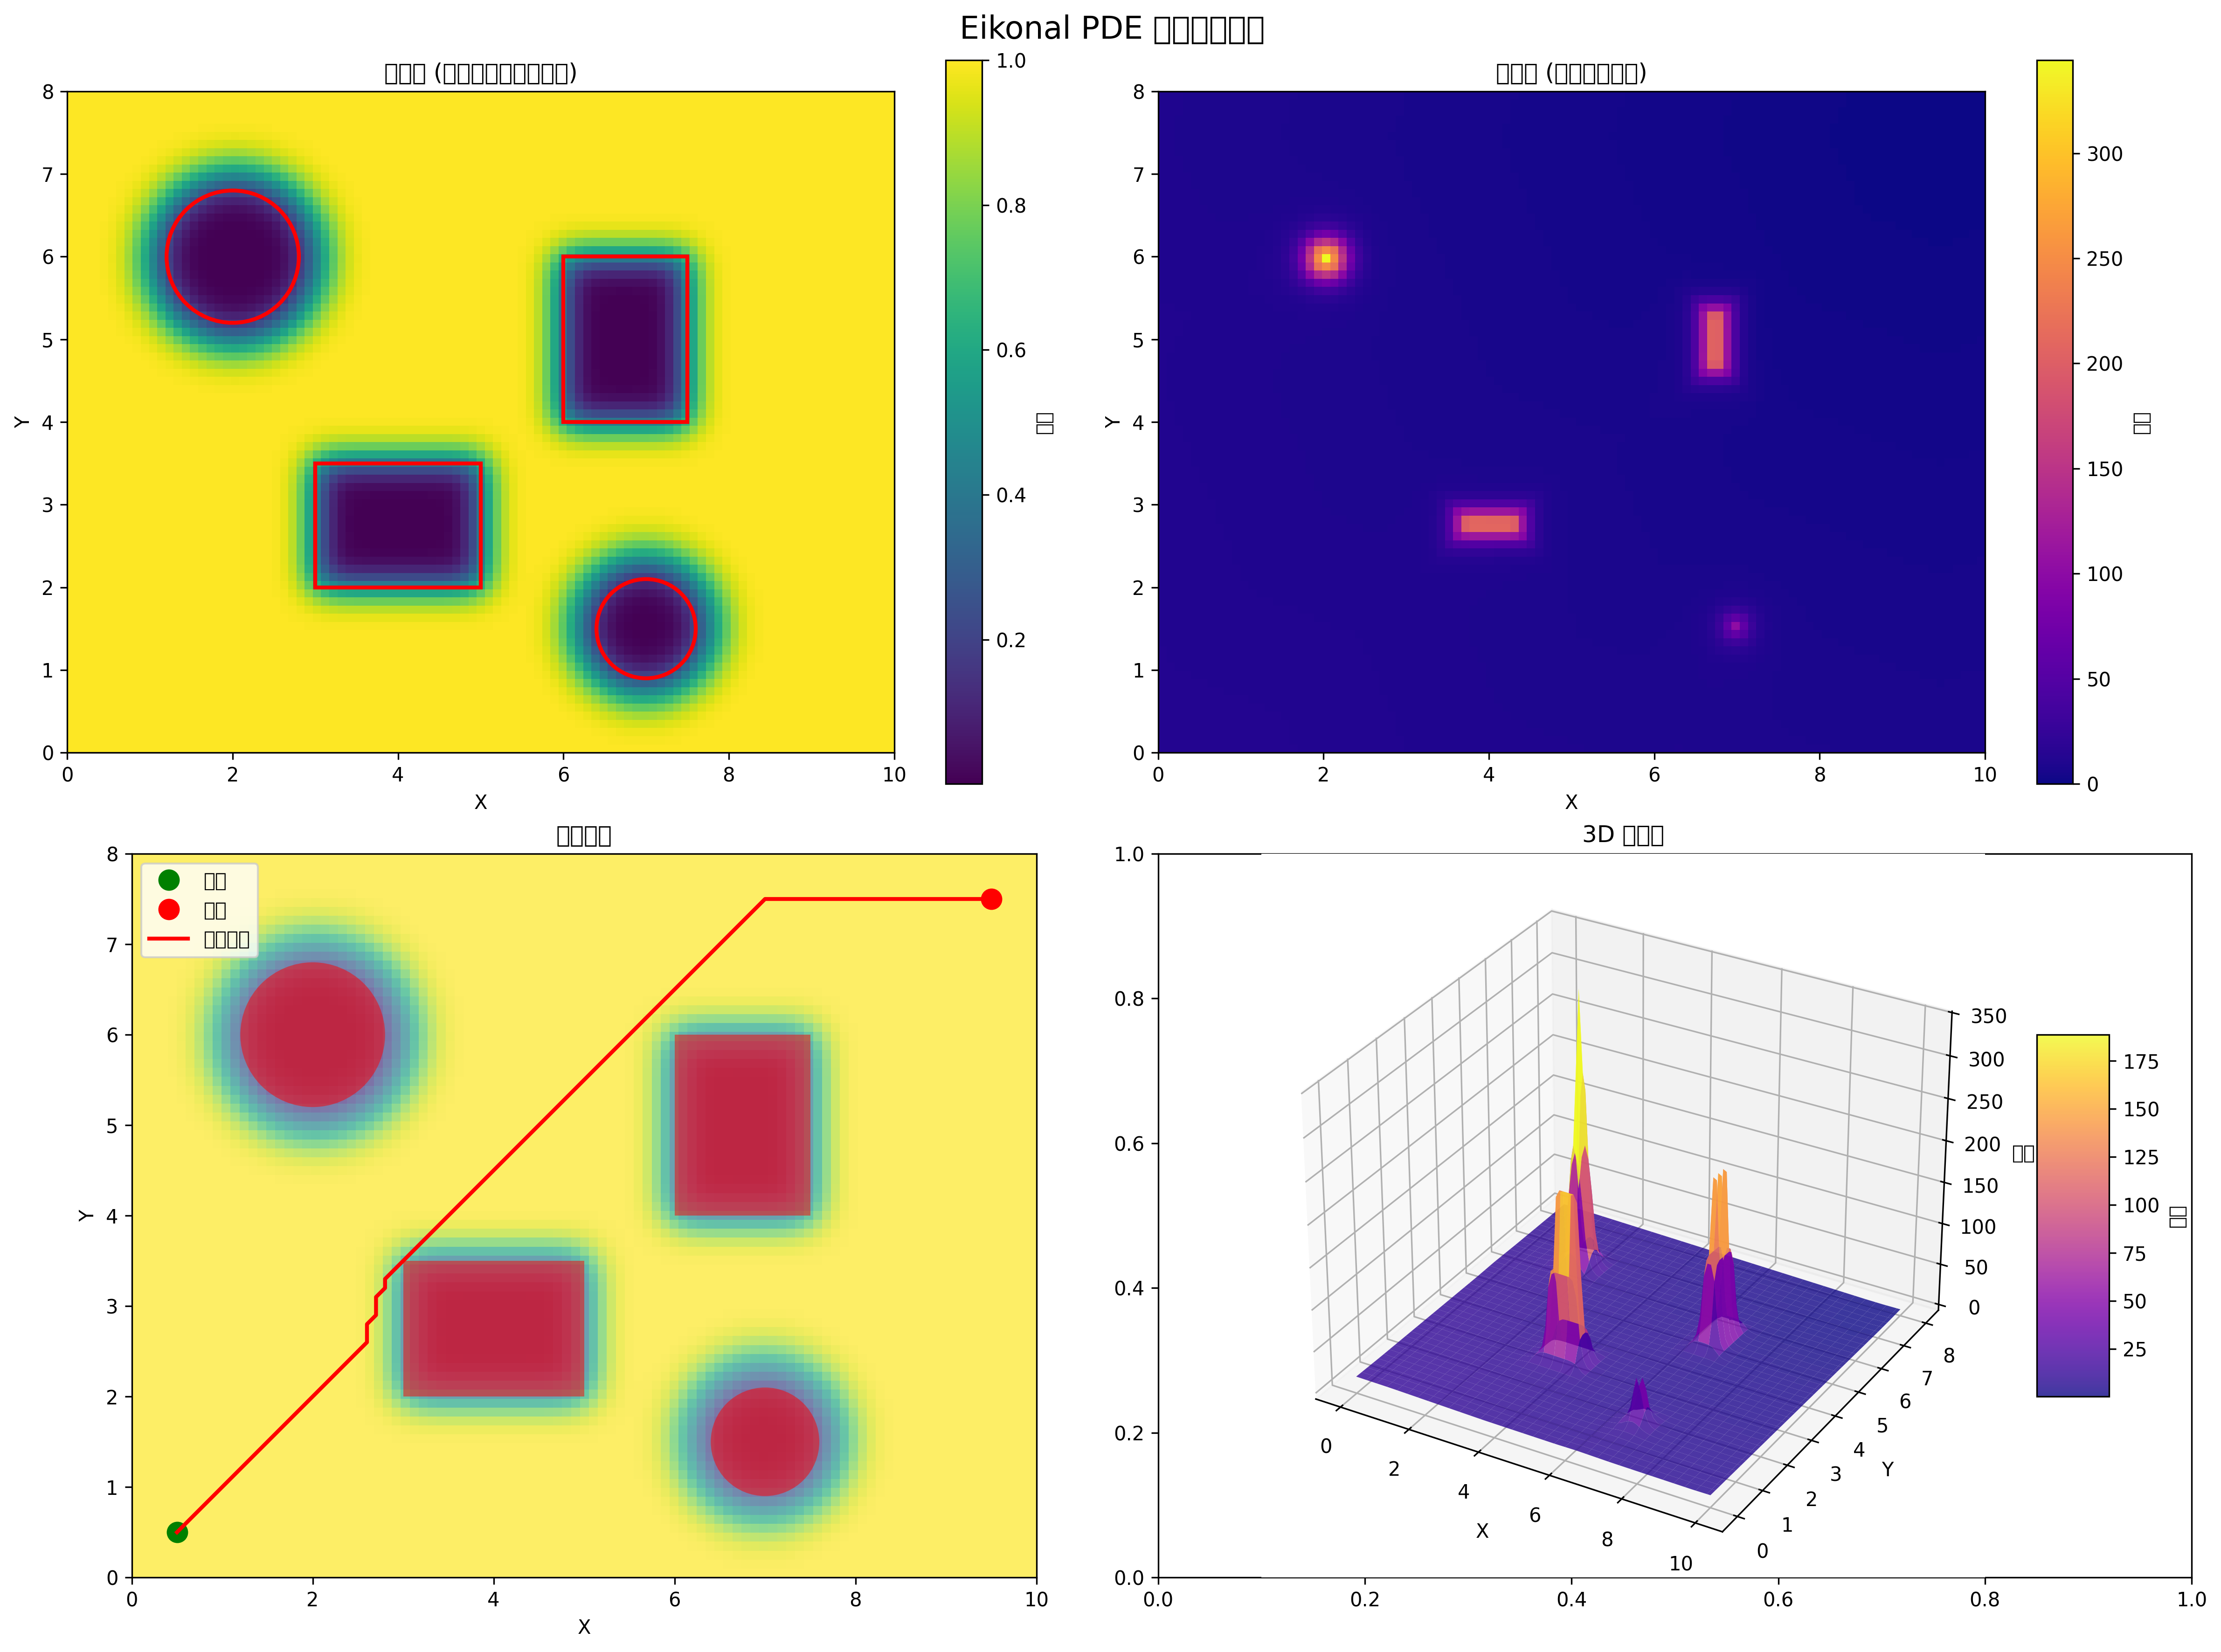

Python code for this plot:
#!/usr/bin/env python3
"""
Eikonal PDE 避障路径规划可视化
使用 Fast Marching Method (FMM) 求解 Eikonal 方程
"""

import numpy as np
import matplotlib.pyplot as plt
from matplotlib.patches import Rectangle, Circle
import heapq
from typing import Tuple, List, Optional
import json


class EikonalPathPlanner:
    """Eikonal PDE 路径规划器"""
    
    def __init__(self, width: float = 10.0, height: float = 10.0, resolution: float = 0.1):
        """
        初始化路径规划器
        
        Args:
            width: 地图宽度
            height: 地图高度
            resolution: 网格分辨率
        """
        self.width = width
        self.height = height
        self.resolution = resolution
        
        # 计算网格大小
        self.nx = int(width / resolution) + 1
        self.ny = int(height / resolution) + 1
        
        # 初始化网格坐标
        self.x = np.linspace(0, width, self.nx)
        self.y = np.linspace(0, height, self.ny)
        self.X, self.Y = np.meshgrid(self.x, self.y)
        
        # 速度场 (障碍物附近速度极小)
        self.velocity_field = np.ones((self.ny, self.nx))
        
        # 障碍物列表
        self.obstacles = []
        
        # 距离场
        self.distance_field = None
        
    def add_obstacle(self, obstacle_type: str, **kwargs):
        """添加障碍物"""
        obstacle = {'type': obstacle_type, **kwargs}
        self.obstacles.append(obstacle)
        
    def _calculate_velocity_field(self):
        """计算速度场 - 障碍物附近速度极小"""
        # 重置速度场
        self.velocity_field = np.ones((self.ny, self.nx))
        
        # 设置障碍物区域速度极小
        for obstacle in self.obstacles:
            if obstacle['type'] == 'rectangle':
                self._add_rectangle_obstacle(obstacle)
            elif obstacle['type'] == 'circle':
                self._add_circle_obstacle(obstacle)
        
        # 添加平滑过渡区域
        self._smooth_velocity_field()
        
    def _add_rectangle_obstacle(self, obstacle: dict):
        """添加矩形障碍物"""
        x, y, w, h = obstacle['x'], obstacle['y'], obstacle['width'], obstacle['height']
        
        # 找到对应的网格索引
        x_min = max(0, int(x / self.resolution))
        x_max = min(self.nx, int((x + w) / self.resolution) + 1)
        y_min = max(0, int(y / self.resolution))
        y_max = min(self.ny, int((y + h) / self.resolution) + 1)
        
        # 障碍物内部速度为极小值
        self.velocity_field[y_min:y_max, x_min:x_max] = 0.001
        
    def _add_circle_obstacle(self, obstacle: dict):
        """添加圆形障碍物"""
        cx, cy, r = obstacle['cx'], obstacle['cy'], obstacle['radius']
        
        # 计算到圆心的距离
        for i in range(self.ny):
            for j in range(self.nx):
                dist = np.sqrt((self.x[j] - cx)**2 + (self.y[i] - cy)**2)
                if dist <= r:
                    # 障碍物内部速度极小
                    self.velocity_field[i, j] = 0.001
                elif dist <= r + 0.5:
                    # 障碍物边缘平滑过渡
                    factor = (dist - r) / 0.5
                    self.velocity_field[i, j] = max(0.001, factor * self.velocity_field[i, j])
    
    def _smooth_velocity_field(self, smooth_radius: float = 0.3):
        """平滑速度场"""
        # 简单的平滑滤波
        kernel_size = int(smooth_radius / self.resolution)
        if kernel_size > 0:
            from scipy.ndimage import gaussian_filter
            self.velocity_field = gaussian_filter(self.velocity_field, sigma=kernel_size)
    
    def solve_eikonal(self, start: Tuple[float, float], goal: Tuple[float, float]) -> np.ndarray:
        """
        使用 Fast Marching Method 求解 Eikonal 方程
        
        Args:
            start: 起点坐标 (x, y)
            goal: 目标点坐标 (x, y)
            
        Returns:
            距离场数组
        """
        # 计算速度场
        self._calculate_velocity_field()
        
        # 初始化距离场
        distance = np.full((self.ny, self.nx), np.inf)
        
        # 设置目标点为源点（反向求解）
        goal_idx = (int(goal[1] / self.resolution), int(goal[0] / self.resolution))
        if 0 <= goal_idx[0] < self.ny and 0 <= goal_idx[1] < self.nx:
            distance[goal_idx] = 0
            
            # 使用 Dijkstra 算法近似 FMM
            queue = [(0, goal_idx)]
            
            # 8方向邻居
            neighbors = [(-1,-1), (-1,0), (-1,1), (0,-1), (0,1), (1,-1), (1,0), (1,1)]
            
            while queue:
                dist, (i, j) = heapq.heappop(queue)
                
                if dist > distance[i, j]:
                    continue
                
                for di, dj in neighbors:
                    ni, nj = i + di, j + dj
                    
                    if 0 <= ni < self.ny and 0 <= nj < self.nx:
                        # 计算新距离
                        if abs(di) + abs(dj) == 1:  # 直向
                            new_dist = dist + self.resolution / self.velocity_field[ni, nj]
                        else:  # 斜向
                            new_dist = dist + self.resolution * np.sqrt(2) / self.velocity_field[ni, nj]
                        
                        if new_dist < distance[ni, nj]:
                            distance[ni, nj] = new_dist
                            heapq.heappush(queue, (new_dist, (ni, nj)))
        
        self.distance_field = distance
        return distance
    
    def extract_path(self, start: Tuple[float, float], goal: Tuple[float, float]) -> List[Tuple[float, float]]:
        """从距离场提取最优路径"""
        if self.distance_field is None:
            return []
            
        start_idx = (int(start[1] / self.resolution), int(start[0] / self.resolution))
        
        if not (0 <= start_idx[0] < self.ny and 0 <= start_idx[1] < self.nx):
            return []
        
        path = []
        current = start_idx
        
        # 8方向邻居
        neighbors = [(-1,-1), (-1,0), (-1,1), (0,-1), (0,1), (1,-1), (1,0), (1,1)]
        
        max_steps = self.nx * self.ny  # 防止无限循环
        steps = 0
        
        while steps < max_steps:
            path.append((current[1] * self.resolution, current[0] * self.resolution))
            
            # 检查是否到达目标
            if np.abs(current[0] - int(goal[1] / self.resolution)) <= 1 and \
               np.abs(current[1] - int(goal[0] / self.resolution)) <= 1:
                break
            
            # 寻找梯度下降方向
            min_dist = self.distance_field[current]
            next_pos = current
            
            for di, dj in neighbors:
                ni, nj = current[0] + di, current[1] + dj
                if 0 <= ni < self.ny and 0 <= nj < self.nx:
                    if self.distance_field[ni, nj] < min_dist:
                        min_dist = self.distance_field[ni, nj]
                        next_pos = (ni, nj)
            
            if next_pos == current:  # 达到局部最小值
                break
                
            current = next_pos
            steps += 1
        
        # 添加终点
        path.append(goal)
        
        return path
    
    def visualize(self, start: Tuple[float, float], goal: Tuple[float, float], 
                  save_path: Optional[str] = None):
        """可视化路径规划结果"""
        fig, ((ax1, ax2), (ax3, ax4)) = plt.subplots(2, 2, figsize=(16, 12))
        fig.suptitle('Eikonal PDE 避障路径规划', fontsize=16)
        
        # 1. 速度场
        im1 = ax1.imshow(self.velocity_field, extent=[0, self.width, 0, self.height], 
                        origin='lower', cmap='viridis')
        ax1.set_title('速度场 (障碍物附近速度极小)')
        ax1.set_xlabel('X')
        ax1.set_ylabel('Y')
        plt.colorbar(im1, ax=ax1, label='速度')
        
        # 绘制障碍物
        for obstacle in self.obstacles:
            if obstacle['type'] == 'rectangle':
                rect = Rectangle((obstacle['x'], obstacle['y']), 
                               obstacle['width'], obstacle['height'], 
                               fill=False, edgecolor='red', linewidth=2)
                ax1.add_patch(rect)
            elif obstacle['type'] == 'circle':
                circle = Circle((obstacle['cx'], obstacle['cy']), obstacle['radius'],
                              fill=False, edgecolor='red', linewidth=2)
                ax1.add_patch(circle)
        
        # 2. 距离场
        if self.distance_field is not None:
            im2 = ax2.imshow(self.distance_field, extent=[0, self.width, 0, self.height], 
                            origin='lower', cmap='plasma')
            ax2.set_title('距离场 (从目标点开始)')
            ax2.set_xlabel('X')
            ax2.set_ylabel('Y')
            plt.colorbar(im2, ax=ax2, label='距离')
        
        # 3. 路径可视化
        ax3.imshow(self.velocity_field, extent=[0, self.width, 0, self.height], 
                  origin='lower', cmap='viridis', alpha=0.7)
        ax3.set_title('最优路径')
        ax3.set_xlabel('X')
        ax3.set_ylabel('Y')
        
        # 绘制障碍物
        for obstacle in self.obstacles:
            if obstacle['type'] == 'rectangle':
                rect = Rectangle((obstacle['x'], obstacle['y']), 
                               obstacle['width'], obstacle['height'], 
                               fill=True, facecolor='red', alpha=0.5)
                ax3.add_patch(rect)
            elif obstacle['type'] == 'circle':
                circle = Circle((obstacle['cx'], obstacle['cy']), obstacle['radius'],
                              fill=True, facecolor='red', alpha=0.5)
                ax3.add_patch(circle)
        
        # 绘制起点和终点
        ax3.plot(start[0], start[1], 'go', markersize=10, label='起点')
        ax3.plot(goal[0], goal[1], 'ro', markersize=10, label='终点')
        
        # 绘制路径
        if self.distance_field is not None:
            path = self.extract_path(start, goal)
            if path:
                path_x, path_y = zip(*path)
                ax3.plot(path_x, path_y, 'r-', linewidth=2, label='最优路径')
        
        ax3.legend()
        ax3.set_xlim(0, self.width)
        ax3.set_ylim(0, self.height)
        
        # 4. 3D 距离场
        if self.distance_field is not None:
            ax4 = fig.add_subplot(224, projection='3d')
            surf = ax4.plot_surface(self.X, self.Y, self.distance_field, 
                                   cmap='plasma', alpha=0.8)
            ax4.set_title('3D 距离场')
            ax4.set_xlabel('X')
            ax4.set_ylabel('Y')
            ax4.set_zlabel('距离')
            plt.colorbar(surf, ax=ax4, shrink=0.5, aspect=5, label='距离')
        
        plt.tight_layout()
        
        if save_path:
            plt.savefig(save_path, dpi=300, bbox_inches='tight')
        
        plt.show()


def demo_path_planning():
    """演示路径规划"""
    # 创建路径规划器
    planner = EikonalPathPlanner(width=10, height=8, resolution=0.1)
    
    # 添加障碍物
    planner.add_obstacle('rectangle', x=3, y=2, width=2, height=1.5)
    planner.add_obstacle('rectangle', x=6, y=4, width=1.5, height=2)
    planner.add_obstacle('circle', cx=2, cy=6, radius=0.8)
    planner.add_obstacle('circle', cx=7, cy=1.5, radius=0.6)
    
    # 设置起点和终点
    start = (0.5, 0.5)
    goal = (9.5, 7.5)
    
    # 求解Eikonal方程
    print("求解Eikonal方程...")
    planner.solve_eikonal(start, goal)
    
    # 可视化结果
    print("生成可视化...")
    planner.visualize(start, goal, save_path='eikonal_path_planning.png')
    
    # 计算路径长度
    path = planner.extract_path(start, goal)
    if path:
        path_length = 0
        for i in range(1, len(path)):
            dx = path[i][0] - path[i-1][0]
            dy = path[i][1] - path[i-1][1]
            path_length += np.sqrt(dx**2 + dy**2)
        print(f"路径长度: {path_length:.2f}")
        print(f"路径点数: {len(path)}")


if __name__ == "__main__":
    demo_path_planning()